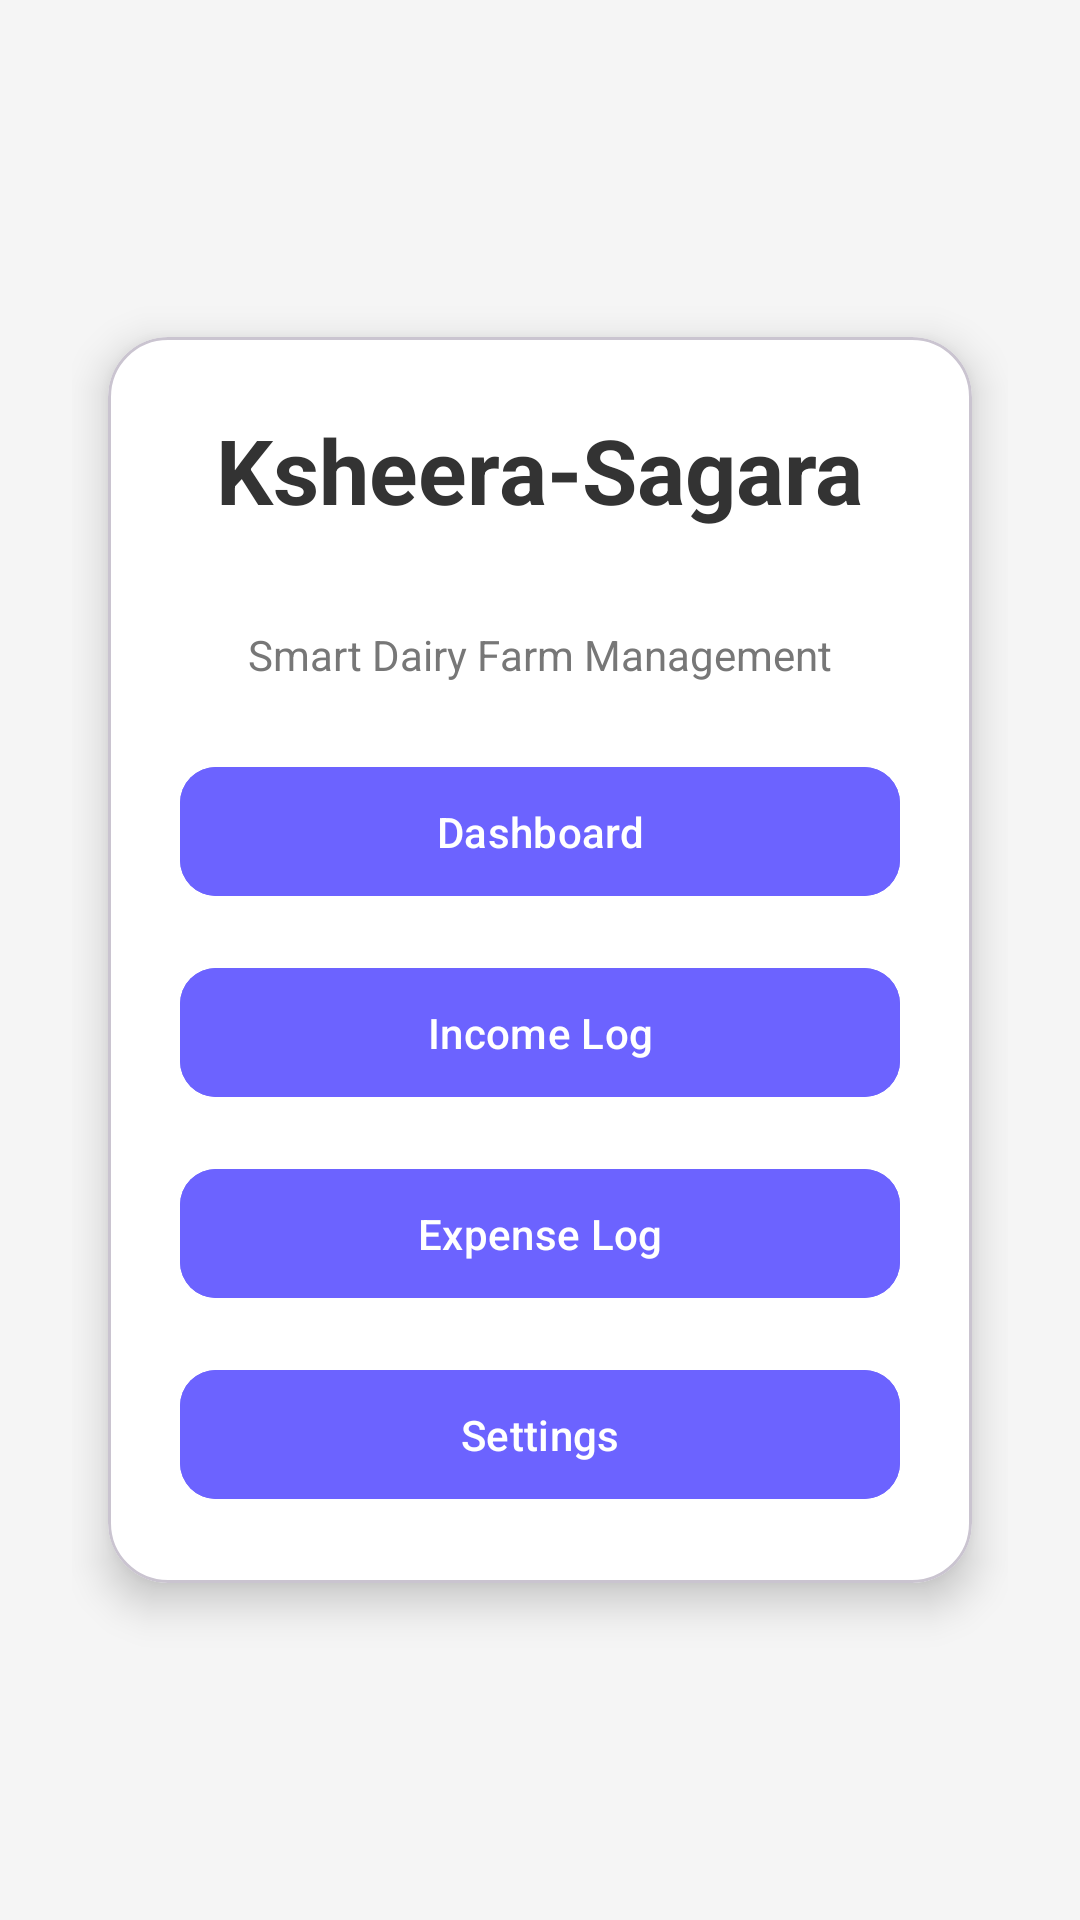

This screen was rendered from an Android layout file. Write that file and the resources it references.
<!-- AndroidManifest.xml: application theme Theme.KsheeraSagara -->
<!-- res/layout/activity_main.xml -->
<?xml version="1.0" encoding="utf-8"?>
<LinearLayout
    xmlns:android="http://schemas.android.com/apk/res/android"
    xmlns:app="http://schemas.android.com/apk/res-auto"
    android:layout_width="match_parent"
    android:layout_height="match_parent"
    android:orientation="vertical"
    android:gravity="center"
    android:padding="24dp"
    android:background="@color/background">

    <com.google.android.material.card.MaterialCardView
        android:layout_width="match_parent"
        android:layout_height="wrap_content"
        app:cardCornerRadius="20dp"
        app:cardElevation="8dp"
        android:layout_margin="12dp"
        app:cardBackgroundColor="@color/card_white">

        <LinearLayout
            android:layout_width="match_parent"
            android:layout_height="wrap_content"
            android:orientation="vertical"
            android:padding="24dp">

            <TextView
                android:layout_width="wrap_content"
                android:layout_height="wrap_content"
                android:text="Ksheera-Sagara"
                android:textSize="30sp"
                android:textStyle="bold"
                android:textColor="@color/text_primary"
                android:layout_gravity="center"
                android:layout_marginBottom="32dp"/>

            <TextView
                android:layout_width="wrap_content"
                android:layout_height="wrap_content"
                android:text="Smart Dairy Farm Management"
                android:textSize="14sp"
                android:textColor="@color/text_secondary"
                android:layout_gravity="center"
                android:layout_marginBottom="24dp"/>

            <com.google.android.material.button.MaterialButton
                android:id="@+id/dashboardBtn"
                android:layout_width="match_parent"
                android:layout_height="wrap_content"
                android:text="Dashboard"
                android:textColor="@color/white"
                android:backgroundTint="@color/purple_500"
                android:padding="12dp"
                app:cornerRadius="12dp"/>

            <com.google.android.material.button.MaterialButton
                android:id="@+id/incomeBtn"
                android:layout_width="match_parent"
                android:layout_height="wrap_content"
                android:text="Income Log"
                android:textColor="@color/white"
                android:backgroundTint="@color/purple_500"
                android:layout_marginTop="16dp"
                android:padding="12dp"
                app:cornerRadius="12dp"/>

            <com.google.android.material.button.MaterialButton
                android:id="@+id/expenseBtn"
                android:layout_width="match_parent"
                android:layout_height="wrap_content"
                android:text="Expense Log"
                android:textColor="@color/white"
                android:backgroundTint="@color/purple_500"
                android:layout_marginTop="16dp"
                android:padding="12dp"
                app:cornerRadius="12dp"/>

            <com.google.android.material.button.MaterialButton
                android:id="@+id/settingsBtn"
                android:layout_width="match_parent"
                android:layout_height="wrap_content"
                android:text="Settings"
                android:textColor="@color/white"
                android:backgroundTint="@color/purple_500"
                android:layout_marginTop="16dp"
                android:padding="12dp"
                app:cornerRadius="12dp"/>

        </LinearLayout>

    </com.google.android.material.card.MaterialCardView>

</LinearLayout>
<!-- resources referenced by this layout -->
<resources>
  <color name="background">#F5F5F5</color>
  <color name="card_white">#FFFFFF</color>
  <color name="purple_500">#6C63FF</color>
  <color name="text_primary">#333333</color>
  <color name="text_secondary">#777777</color>
  <color name="white">#FFFFFF</color>
  <style name="Theme.KsheeraSagara" parent="Theme.Material3.DayNight.NoActionBar">
  
          
          <item name="colorPrimary">@color/purple_500</item>
          <item name="colorPrimaryVariant">@color/purple_700</item>
  
          
          <item name="android:statusBarColor">@color/purple_700</item>
  
          
          <item name="android:windowBackground">@color/background</item>
  
      </style>
  <color name="purple_700">#5A52E0</color>
</resources>
